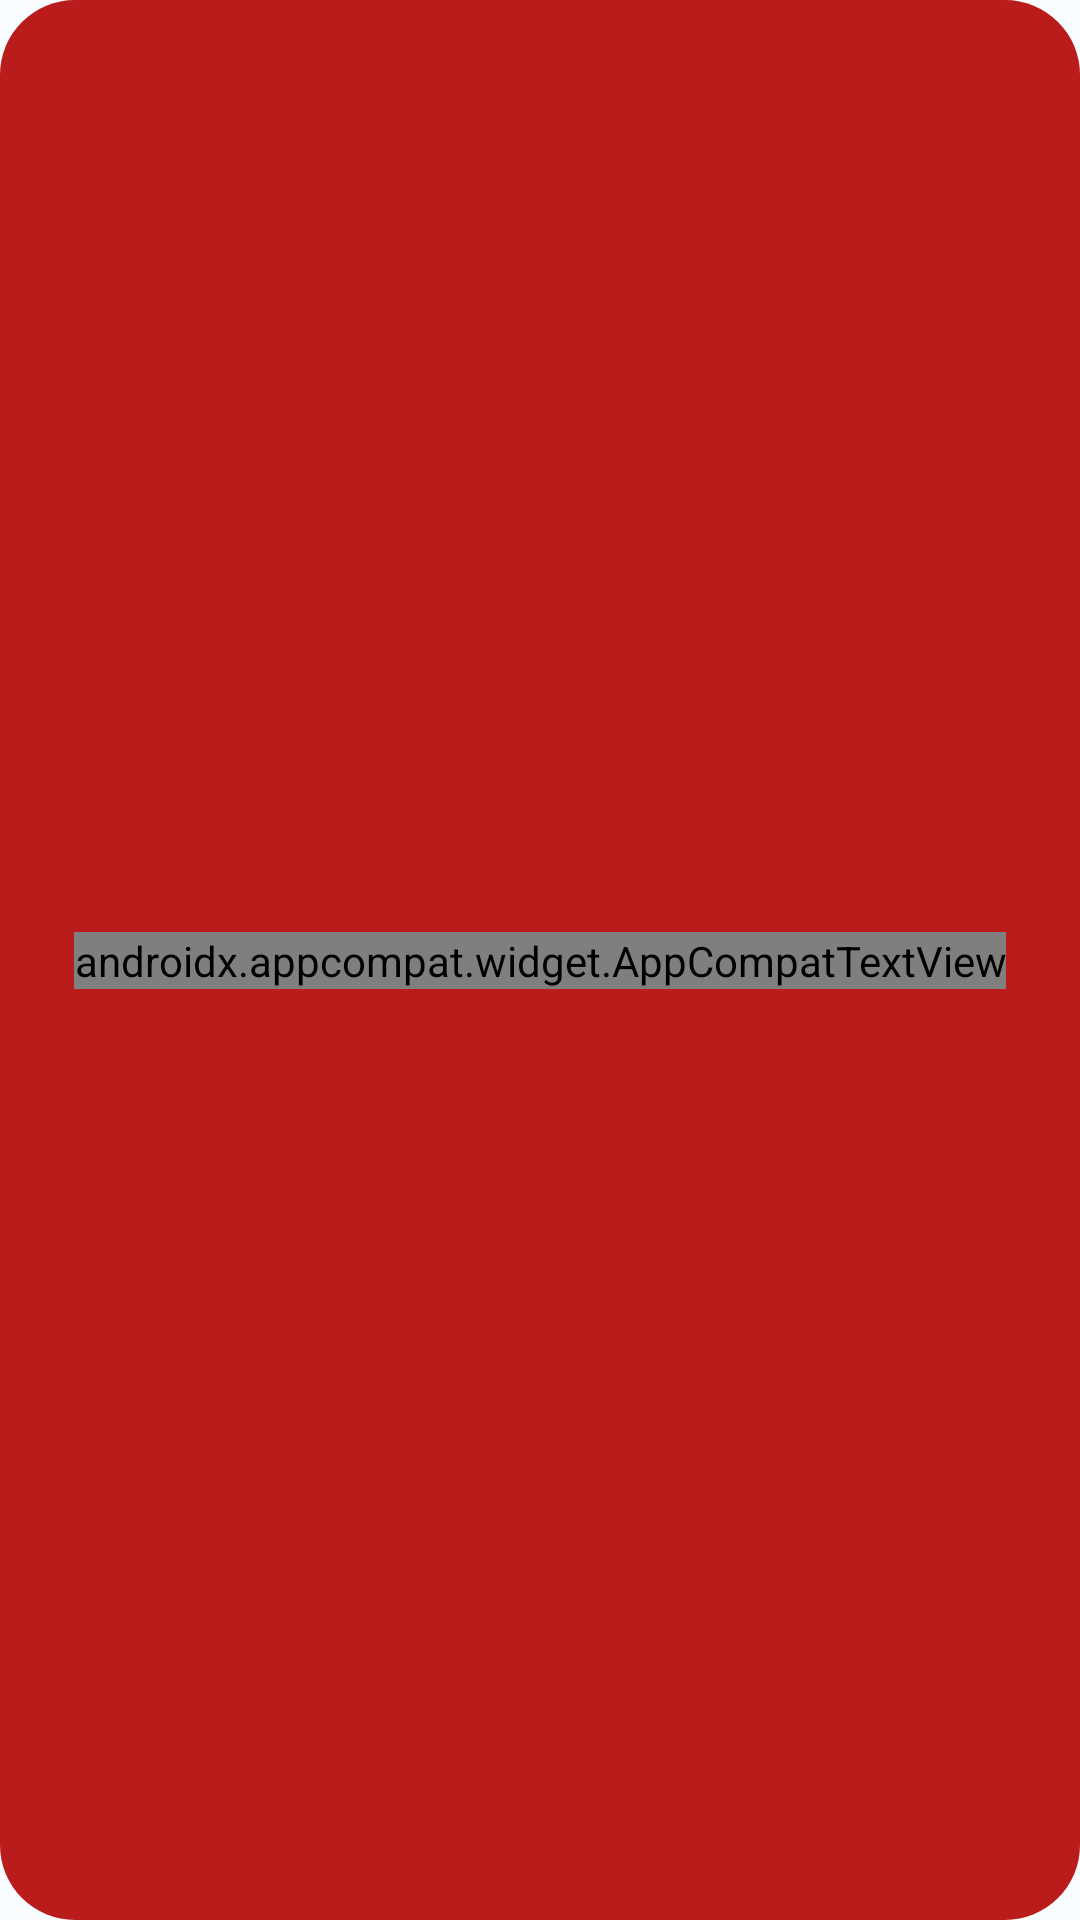

This screen was rendered from an Android layout file. Write that file and the resources it references.
<!-- AndroidManifest.xml: application theme Theme.UangKu -->
<!-- res/layout/custom_red_button.xml -->
<?xml version="1.0" encoding="utf-8"?>
<androidx.constraintlayout.widget.ConstraintLayout
    android:id="@+id/btnPrimary"
    xmlns:android="http://schemas.android.com/apk/res/android"
    xmlns:app="http://schemas.android.com/apk/res-auto"
    xmlns:tools="http://schemas.android.com/tools"
    android:layout_width="match_parent"
    android:layout_height="45dp"
    android:background="@drawable/selector_button_red">

    <androidx.appcompat.widget.AppCompatTextView
        android:id="@+id/btnText"
        style="@style/Montserrat.SemiBold.White.14sp"
        android:textColor="?attr/colorOnError"
        android:textStyle="bold"
        android:layout_width="wrap_content"
        android:textFontWeight="500"
        android:layout_height="wrap_content"
        android:textAllCaps="true"
        app:layout_constraintBottom_toBottomOf="parent"
        app:layout_constraintEnd_toStartOf="@+id/pbButton"
        app:layout_constraintStart_toStartOf="parent"
        app:layout_constraintTop_toTopOf="parent"
        app:layout_constraintHorizontal_chainStyle="packed"
        tools:text="Login" />

    <ProgressBar
        android:id="@+id/pbButton"
        android:layout_width="24dp"
        android:layout_height="24dp"
        android:indeterminateDrawable="@drawable/progress_view_white"
        app:layout_constraintBottom_toBottomOf="parent"
        app:layout_constraintEnd_toEndOf="parent"
        android:visibility="gone"
        app:layout_constraintStart_toEndOf="@+id/btnText"
        app:layout_constraintTop_toTopOf="parent" />
</androidx.constraintlayout.widget.ConstraintLayout>
<!-- resources referenced by this layout -->
<resources>
  <style name="Montserrat.SemiBold.White.14sp">
          <item name="android:textSize">14sp</item>
      </style>
  <dimen name="dimen_0dp">0dp</dimen>
  <dimen name="dimen_2dp">2dp</dimen>
  <dimen name="dimen_4dp">4dp</dimen>
  <dimen name="dimen_6dp">6dp</dimen>
  <dimen name="dimen_8dp">8dp</dimen>
  <dimen name="dimen_12dp">12dp</dimen>
  <dimen name="dimen_16dp">16dp</dimen>
  <dimen name="dimen_24dp">24dp</dimen>
  <dimen name="dimen_30dp">30dp</dimen>
  <dimen name="dimen_1dp">1dp</dimen>
  <dimen name="dimen_20dp">20dp</dimen>
  <dimen name="dimen_28dp">28dp</dimen>
  <dimen name="dimen_32dp">32dp</dimen>
  <dimen name="dimen_36dp">36dp</dimen>
  <dimen name="dimen_40dp">40dp</dimen>
  <dimen name="dimen_48dp">48dp</dimen>
  <dimen name="dimen_56dp">56dp</dimen>
  <dimen name="dimen_64dp">64dp</dimen>
  <dimen name="dimen_80dp">80dp</dimen>
  <dimen name="dimen_96dp">96dp</dimen>
  <dimen name="dimen_112dp">112dp</dimen>
  <dimen name="dimen_128dp">128dp</dimen>
  <dimen name="dimen_144dp">144dp</dimen>
  <dimen name="dimen_160dp">160dp</dimen>
  <dimen name="dimen_176dp">176dp</dimen>
  <dimen name="dimen_192dp">192dp</dimen>
  <dimen name="dimen_208dp">208dp</dimen>
  <dimen name="dimen_224dp">224dp</dimen>
  <dimen name="dimen_240dp">240dp</dimen>
  <dimen name="dimen_256dp">256dp</dimen>
  <dimen name="dimen_288dp">288dp</dimen>
  <dimen name="dimen_320dp">320dp</dimen>
  <dimen name="dimen_384dp">384dp</dimen>
  <color name="md_theme_light_primary">#006D34</color>
  <color name="md_theme_light_onPrimary">#FFFFFF</color>
  <color name="md_theme_light_primaryContainer">#7EFBA4</color>
  <color name="md_theme_light_onPrimaryContainer">#00210B</color>
  <color name="md_theme_light_secondary">#006D35</color>
  <color name="md_theme_light_onSecondary">#FFFFFF</color>
  <color name="md_theme_light_secondaryContainer">#8CF9AB</color>
  <color name="md_theme_light_onSecondaryContainer">#00210B</color>
  <color name="md_theme_light_tertiary">#006D41</color>
  <color name="md_theme_light_onTertiary">#FFFFFF</color>
  <color name="md_theme_light_tertiaryContainer">#94F7BB</color>
  <color name="md_theme_light_onTertiaryContainer">#00210F</color>
  <color name="md_theme_light_error">#BA1B1B</color>
  <color name="md_theme_light_errorContainer">#FFDAD4</color>
  <color name="md_theme_light_onError">#FFFFFF</color>
  <color name="md_theme_light_onErrorContainer">#410001</color>
  <color name="md_theme_light_background">#FBFDF7</color>
  <color name="md_theme_light_onBackground">#1A1C19</color>
  <color name="md_theme_light_surface">#FBFDF7</color>
  <color name="md_theme_light_onSurface">#1A1C19</color>
  <color name="md_theme_light_surfaceVariant">#DDE4DA</color>
  <color name="md_theme_light_onSurfaceVariant">#414941</color>
  <color name="md_theme_light_outline">#727971</color>
  <color name="md_theme_light_inverseOnSurface">#F0F1EC</color>
  <color name="md_theme_light_inverseSurface">#2F312E</color>
  <color name="md_theme_light_primaryInverse">#61DE8A</color>
  <color name="transparentGrey">#CD424242</color>
  <color name="white">#FFFFFFFF</color>
  <style name="CustomBottomSheetDialog" parent="@style/ThemeOverlay.Material3.BottomSheetDialog">
          <item name="bottomSheetStyle">@style/CustomBottomSheet</item>
      </style>
  <color name="black4">#A6A6A6</color>
  <dimen name="dimen_34sp">34sp</dimen>
  <dimen name="dimen_28sp">28sp</dimen>
  <dimen name="dimen_42dp">42dp</dimen>
  <dimen name="dimen_24sp">24sp</dimen>
  <dimen name="dimen_22sp">22sp</dimen>
  <dimen name="dimen_20sp">20sp</dimen>
  <dimen name="dimen_18sp">18sp</dimen>
  <dimen name="dimen_26dp">26dp</dimen>
  <dimen name="dimen_14sp">14sp</dimen>
  <dimen name="dimen_18dp">18dp</dimen>
  <dimen name="dimen_12sp">12sp</dimen>
  <dimen name="dimen_10sp">10sp</dimen>
  <style name="CustomBottomSheet" parent="Widget.Material3.BottomSheet">
          <item name="shapeAppearanceOverlay">@style/CustomShapeAppearanceBottomSheetDialog</item>
      </style>
</resources>
